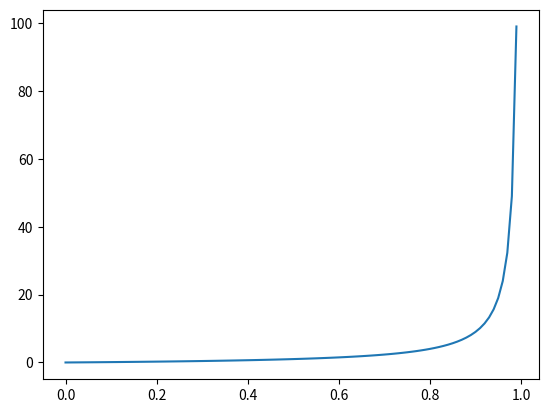

Here is the Python script that generated this plot:
import numpy as np
import matplotlib.pyplot as plt

np.random.seed(42)

probs = np.arange(0,1,0.01)
odds = [p/(1-p) for p in probs]
plt.plot(probs,odds)
plt.show()